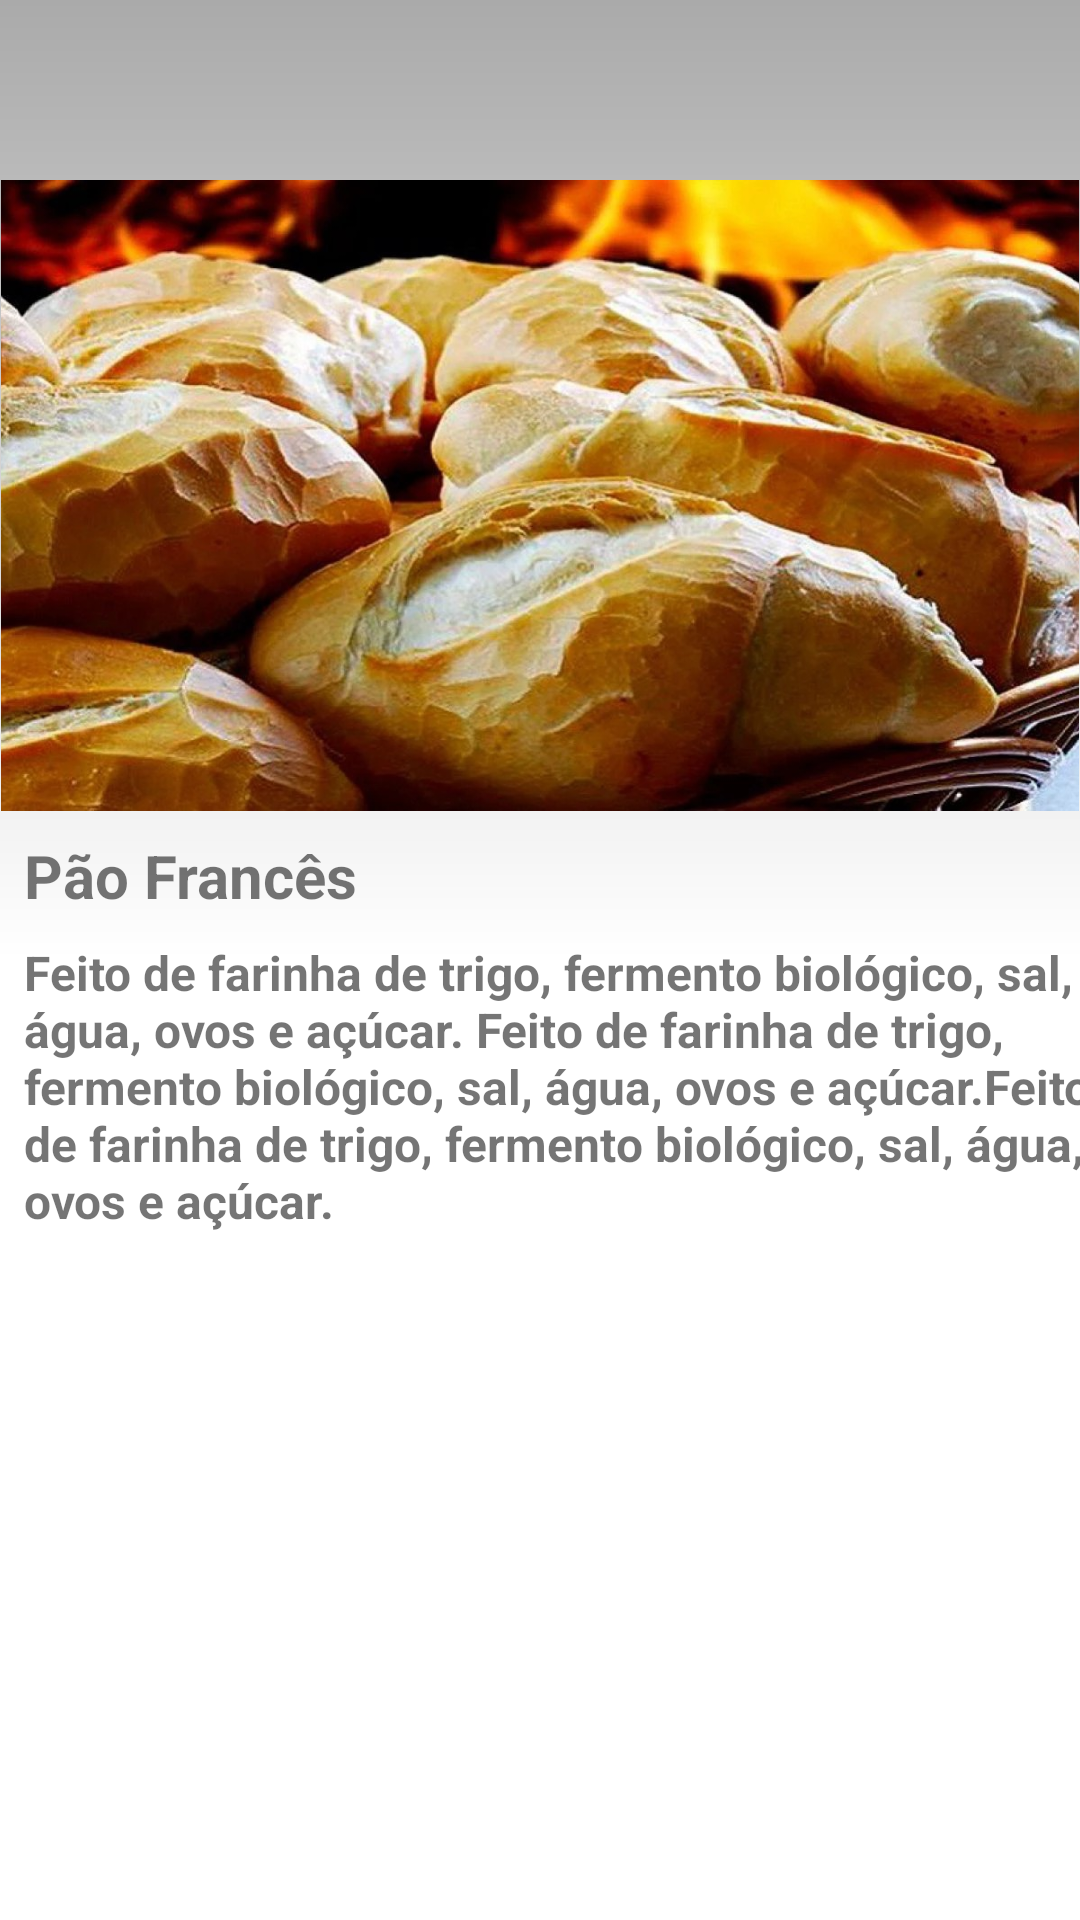

Android layout source for this screen:
<!-- AndroidManifest.xml: application theme Theme.CoilLib -->
<!-- res/layout/activity_receita.xml -->
<?xml version="1.0" encoding="utf-8"?>
<androidx.constraintlayout.widget.ConstraintLayout xmlns:android="http://schemas.android.com/apk/res/android"
    xmlns:app="http://schemas.android.com/apk/res-auto"
    xmlns:tools="http://schemas.android.com/tools"
    android:layout_width="match_parent"
    android:layout_height="match_parent"
    tools:context=".ReceitaActivity"
    android:background="@drawable/bg">


    <ImageButton
        android:id="@+id/nomequalquer"
        android:layout_width="50dp"
        android:layout_height="50dp"
        android:layout_margin="10dp"
        android:background="@null"
        android:src="@drawable/ic_baseline_chevron_left_24"
        app:layout_constraintStart_toStartOf="parent"
        app:layout_constraintTop_toTopOf="parent"
        tools:ignore="SpeakableTextPresentCheck" />

    <ImageView
        android:id="@+id/topo_receita"
        android:layout_width="wrap_content"
        android:layout_height="wrap_content"
        android:adjustViewBounds="true"
        android:src="@drawable/pao"
        app:layout_constraintStart_toStartOf="parent"
        app:layout_constraintTop_toBottomOf="@id/nomequalquer"/>


    <TextView
        android:id="@+id/nome_receita"
        android:layout_width="wrap_content"
        android:layout_height="wrap_content"
        app:layout_constraintStart_toStartOf="parent"
        app:layout_constraintTop_toBottomOf="@id/topo_receita"
        android:text="Pão Francês"
        android:textSize="20sp"
        android:textStyle="bold"
        android:layout_marginTop="8dp"
        android:layout_margin="8dp"/>

    <TextView
        android:layout_width="wrap_content"
        android:layout_height="wrap_content"
        app:layout_constraintStart_toStartOf="parent"
        app:layout_constraintTop_toBottomOf="@id/nome_receita"
        android:text="Feito de farinha de trigo, fermento biológico, sal, água, ovos e açúcar. Feito de farinha de trigo, fermento biológico, sal, água, ovos e açúcar.Feito de farinha de trigo, fermento biológico, sal, água, ovos e açúcar."
        android:textSize="16sp"
        android:textStyle="bold"
        android:layout_marginTop="8dp"
        android:layout_margin="8dp"/>

</androidx.constraintlayout.widget.ConstraintLayout>
<!-- resources referenced by this layout -->
<resources>
  <!-- drawable bg (drawable) -->
  <?xml version="1.0" encoding="utf-8"?>
  <shape xmlns:android="http://schemas.android.com/apk/res/android">
      <gradient
          android:startColor="@android:color/white"
          android:centerColor="@android:color/white"
          android:endColor="@android:color/darker_gray"
          android:angle="90"/>
  </shape>
  <!-- drawable pao: jpg bitmap (drawable, 190952 bytes) -->
  <style name="Theme.CoilLib" parent="Theme.MaterialComponents.DayNight.DarkActionBar">
          
          <item name="colorPrimary">@color/purple_500</item>
          <item name="colorPrimaryVariant">@color/purple_700</item>
          <item name="colorOnPrimary">@color/white</item>
          
          <item name="colorSecondary">@color/teal_200</item>
          <item name="colorSecondaryVariant">@color/teal_700</item>
          <item name="colorOnSecondary">@color/black</item>
          
          <item name="android:statusBarColor" tools:targetApi="l">?attr/colorPrimaryVariant</item>
          
      </style>
  <!-- not gathered from this repository: default colours our renderer supplied (Android Studio template values) -->
  <color name="purple_500">#FF6200EE</color>
  <color name="purple_700">#FF3700B3</color>
  <color name="teal_200">#FF03DAC5</color>
  <color name="teal_700">#FF018786</color>
  <color name="black">#FF000000</color>
  <color name="white">#FFFFFFFF</color>
</resources>
